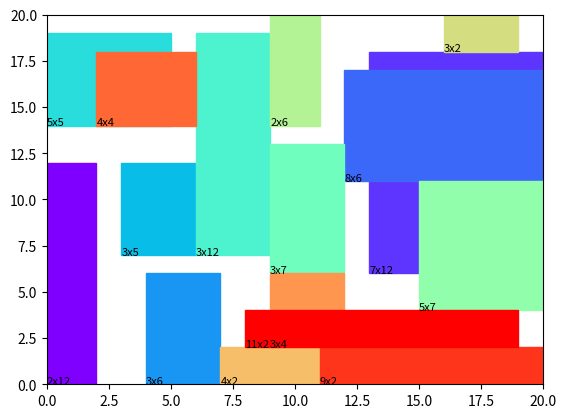

Reproduce this figure in Python.
import random
import matplotlib.pyplot as plt
import matplotlib.cm as cm
import numpy as np

# dikdörtgenler için sınıf
class Rectangle:
    def __init__(self, width, height, x, y):
        self.width = width
        self.height = height
        self.x = x
        self.y = y

# nesil boyutu,nesil sayısı,mutasyon oranı
pop_size = 100
num_generations = 1000
mutation_rate = 0.01

# dikdörtgenlerin boyutları ve pozisyonlarını tanımlar
rectangles = [Rectangle(2, 12, 0, 0),
              Rectangle(7, 12, 0, 0),
              Rectangle(8, 6, 0, 0),
              Rectangle(3, 6, 0, 0),
              Rectangle(3, 5, 0, 0),
              Rectangle(5, 5, 0, 0),
              Rectangle(3, 12, 0, 0),
              Rectangle(3, 7, 0, 0),
              Rectangle(5, 7, 0, 0),
              Rectangle(2, 6, 0, 0),
              Rectangle(3, 2, 0, 0),
              Rectangle(4, 2, 0, 0),
              Rectangle(3, 4, 0, 0),
              Rectangle(4, 4, 0, 0),
              Rectangle(9, 2, 0, 0),
              Rectangle(11, 2, 0, 0)
             ]

# dikdörtgenlerin üst üste gelip gelmediğini kontrol eder
def check_overlap(rect1, rect2):
    if rect1.x < rect2.x + rect2.width and rect1.x + rect1.width > rect2.x and rect1.y < rect2.y + rect2.height and rect1.y + rect1.height > rect2.y:
        return True
    return False

# verilen çözümün uygunluğunu değerlendirir
def evaluate_fitness(rectangles):
    fitness = 0
    for i in range(len(rectangles)):
        for j in range(i+1, len(rectangles)):
            if not check_overlap(rectangles[i], rectangles[j]):
                fitness += 1
    return fitness

# eski nesilden yeni nesil oluşturur
def create_new_population(old_population):
    new_population = []
    for i in range(pop_size):
        parent1 = random.choice(old_population)
        parent2 = random.choice(old_population)
        child = []
        for j in range(16):
            if random.random() < 0.5:
                child.append(Rectangle(rectangles[j].width, rectangles[j].height, parent1[j].x, parent1[j].y))
            else:
                child.append(Rectangle(rectangles[j].width, rectangles[j].height, parent2[j].x, parent2[j].y))
            if random.random() < mutation_rate:
                child[j].x = random.randint(0, 20 - child[j].width)
                child[j].y = random.randint(0, 20 - child[j].height)
        new_population.append(child)
    return new_population

# Başlangıç nesli oluşturur
population = [[Rectangle(rectangles[i].width, rectangles[i].height, random.randint(0, 20 - rectangles[i].width), random.randint(0, 20 - rectangles[i].height)) for i in range(16)] for j in range(pop_size)]

#genetik algoritmayı çalıştırır
for i in range(num_generations):
    population.sort(key=evaluate_fitness, reverse=True)
    population = population[:int(pop_size/2)]
    population = create_new_population(population)

# genetik algoritmadan en iyi çözümü alır
best_solution = population[0]

# bir şekil ve eksen oluşturur
fig, ax = plt.subplots()


# eksenin sınırlarını ayarlar
ax.set_xlim([0, 20])
ax.set_ylim([0, 20])

# 16 renkten oluşan bir renk haritası oluşturur
colormap = cm.rainbow(np.linspace(0, 1, len(best_solution)))

# En iyi çözümde dikdörtgenleri yeniler
for i, rectangle in enumerate(best_solution):
    rect = ax.add_patch(plt.Rectangle((rectangle.x, rectangle.y), rectangle.width, rectangle.height, color=colormap[i]))
    ax.annotate("{}x{}".format(rectangle.width, rectangle.height), (rectangle.x, rectangle.y), fontsize=8, color='black')

#şekli gösterir
plt.show()

